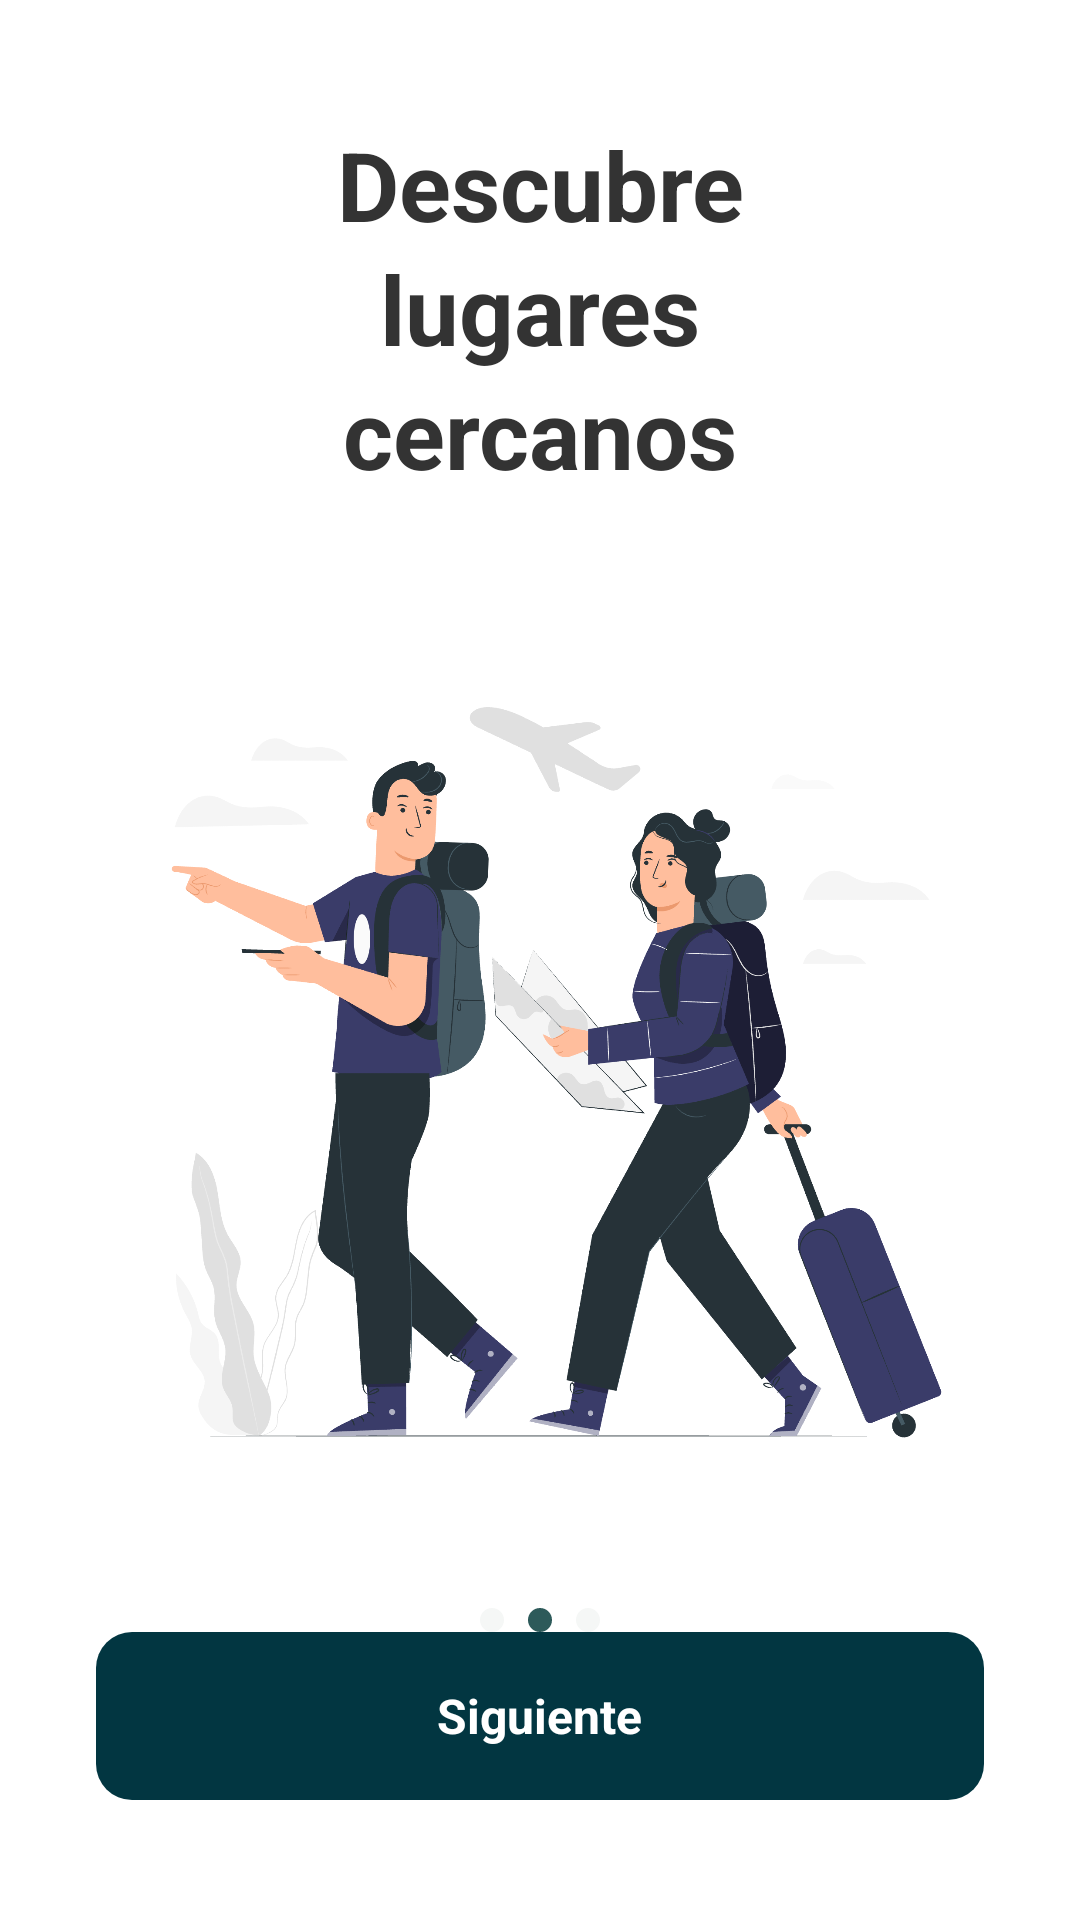

Android layout source for this screen:
<!-- AndroidManifest.xml: application theme Theme.App_turiapp -->
<!-- res/layout/activity_welcome_2.xml -->
<?xml version="1.0" encoding="utf-8"?>
<androidx.constraintlayout.widget.ConstraintLayout xmlns:android="http://schemas.android.com/apk/res/android"
    xmlns:app="http://schemas.android.com/apk/res-auto"
    xmlns:tools="http://schemas.android.com/tools"
    android:id="@+id/main"
    android:layout_width="match_parent"
    android:layout_height="match_parent"
    android:background="@color/white"
    android:paddingStart="24dp"
    android:paddingEnd="24dp"
    android:paddingTop="40dp"
    android:paddingBottom="40dp"
    tools:context=".WelcomeActivity2">

    
    <TextView
        android:id="@+id/title_text"
        android:layout_width="0dp"
        android:layout_height="wrap_content"
        android:text="@string/welcome_2_title"
        android:textColor="@color/text_primary"
        android:textSize="32sp"
        android:textStyle="bold"
        android:gravity="center"
        android:lineSpacingExtra="4dp"
        app:layout_constraintTop_toTopOf="parent"
        app:layout_constraintStart_toStartOf="parent"
        app:layout_constraintEnd_toEndOf="parent"
        app:layout_constraintBottom_toTopOf="@+id/welcome_image"
        app:layout_constraintVertical_chainStyle="packed" />

    
    <ImageView
        android:id="@+id/welcome_image"
        android:layout_width="0dp"
        android:layout_height="0dp"
        android:layout_marginTop="40dp"
        android:src="@drawable/welcome_02"
        android:scaleType="centerInside"
        android:adjustViewBounds="true"
        app:layout_constraintTop_toBottomOf="@+id/title_text"
        app:layout_constraintStart_toStartOf="parent"
        app:layout_constraintEnd_toEndOf="parent"
        app:layout_constraintBottom_toTopOf="@+id/page_indicators"
        app:layout_constraintVertical_chainStyle="packed" />

    
    <LinearLayout
        android:id="@+id/page_indicators"
        android:layout_width="wrap_content"
        android:layout_height="wrap_content"
        android:layout_marginTop="40dp"
        android:orientation="horizontal"
        app:layout_constraintTop_toBottomOf="@+id/welcome_image"
        app:layout_constraintStart_toStartOf="parent"
        app:layout_constraintEnd_toEndOf="parent"
        app:layout_constraintBottom_toTopOf="@+id/next_button">

        <View
            android:layout_width="8dp"
            android:layout_height="8dp"
            android:layout_marginEnd="8dp"
            android:background="@drawable/page_indicator_inactive" />

        <View
            android:layout_width="8dp"
            android:layout_height="8dp"
            android:layout_marginEnd="8dp"
            android:background="@drawable/page_indicator_active" />

        <View
            android:layout_width="8dp"
            android:layout_height="8dp"
            android:background="@drawable/page_indicator_inactive" />

    </LinearLayout>

    
    <LinearLayout
        android:id="@+id/next_button"
        android:layout_width="0dp"
        android:layout_height="56dp"
        android:background="@drawable/button_background"
        android:gravity="center"
        android:orientation="horizontal"
        android:paddingStart="24dp"
        android:paddingEnd="24dp"
        android:layout_marginStart="8dp"
        android:layout_marginEnd="8dp"
        app:layout_constraintBottom_toBottomOf="parent"
        app:layout_constraintStart_toStartOf="parent"
        app:layout_constraintEnd_toEndOf="parent">

        <TextView
            android:layout_width="wrap_content"
            android:layout_height="wrap_content"
            android:text="@string/next_button"
            android:textColor="@color/white"
            android:textSize="16sp"
            android:textStyle="bold" />

    </LinearLayout>

</androidx.constraintlayout.widget.ConstraintLayout>
<!-- resources referenced by this layout -->
<resources>
  <color name="text_primary">#FF333333</color>
  <color name="white">#FFFFFFFF</color>
  <!-- drawable button_background (drawable) -->
  <?xml version="1.0" encoding="utf-8"?>
  <selector xmlns:android="http://schemas.android.com/apk/res/android">
      <item android:state_pressed="true">
          <shape android:shape="rectangle">
              <solid android:color="#1A4A52" />
              <corners android:radius="12dp" />
          </shape>
      </item>
      <item>
          <shape android:shape="rectangle">
              <solid android:color="#023641" />
              <corners android:radius="12dp" />
          </shape>
      </item>
  </selector>
  <!-- drawable page_indicator_active (drawable) -->
  <?xml version="1.0" encoding="utf-8"?>
  <shape xmlns:android="http://schemas.android.com/apk/res/android"
      android:shape="oval">
      <solid android:color="@color/dark_teal" />
      <size
          android:width="8dp"
          android:height="8dp" />
  </shape>
  <!-- drawable page_indicator_inactive (drawable) -->
  <?xml version="1.0" encoding="utf-8"?>
  <shape xmlns:android="http://schemas.android.com/apk/res/android"
      android:shape="oval">
      <solid android:color="@color/light_gray" />
      <size
          android:width="8dp"
          android:height="8dp" />
  </shape>
  <!-- drawable welcome_02: png bitmap (drawable, 258840 bytes) -->
  <string name="next_button">Siguiente</string>
  <string name="welcome_2_title">Descubre\nlugares\ncercanos</string>
  <style name="Theme.App_turiapp" parent="Base.Theme.App_turiapp" />
  <color name="dark_teal">#FF2D5A5A</color>
  <color name="light_gray">#F5F7F6</color>
  <style name="Base.Theme.App_turiapp" parent="Theme.Material3.DayNight.NoActionBar">
          
          
      </style>
</resources>
